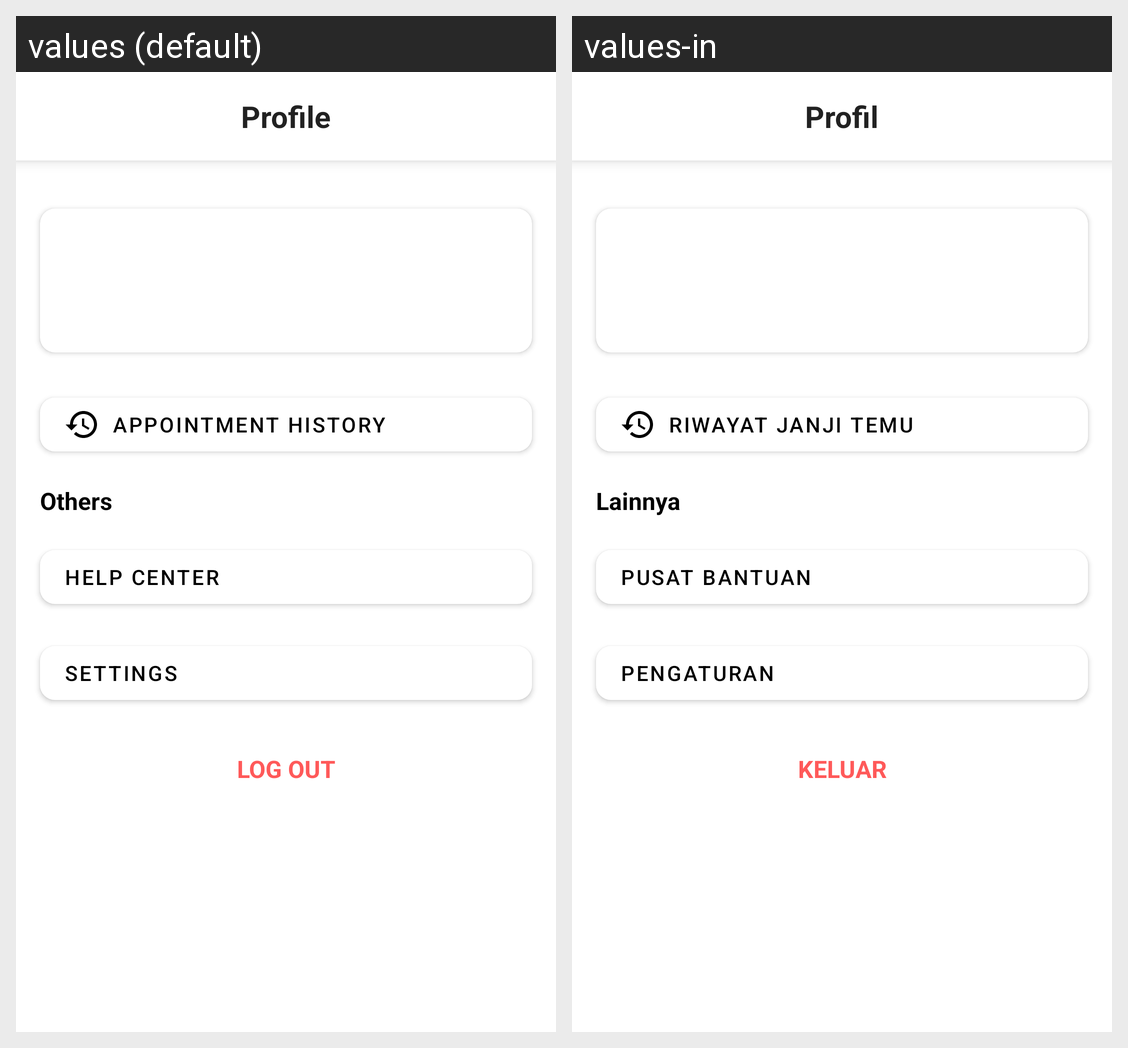

For this localized Android screen grid, give each drawn string resource with its value in every locale shown.
Android screen res/layout/fragment_profile.xml rendered under 2 locales, left to right: values (default), values-in. Device: Nexus 5 (rendered at 1080×1920; each locale shown at half size, 540×960, under a caption strip naming it); theme Theme.Mira.
Strings drawn on this screen, with the default value and each locale's value (text and hints the layout hard-codes, and strings that could not be matched under every locale, appear in the picture but are not listed):

profile
  values: Profile
  values-in: Profil

profile_appointment_history
  values: Appointment History
  values-in: Riwayat Janji Temu

profile_others
  values: Others
  values-in: Lainnya

profile_help_center
  values: Help Center
  values-in: Pusat Bantuan

profile_settings
  values: Settings
  values-in: Pengaturan

profile_logout
  values: LOG OUT
  values-in: KELUAR
